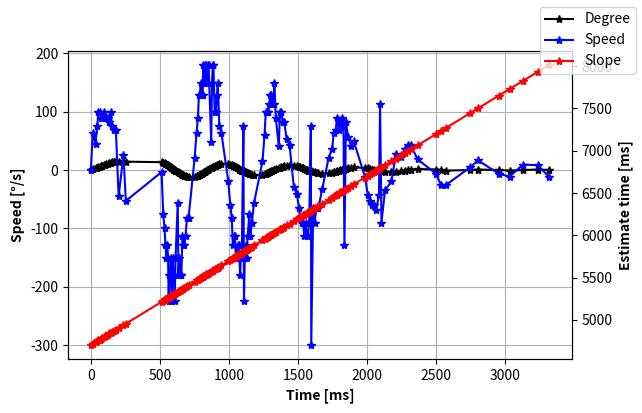

Generate this figure with matplotlib:
import numpy as np
import matplotlib.pyplot as plt
import pandas

# angle = np.array([0.90, 1.80, 2.70, 3.60, 4.50, 5.40, 6.30, 7.20, 8.10, 9.00, 9.90, 10.80, 11.70, 12.60, 13.50, 14.40, 15.30, 14.40, 13.50, 12.60, 11.70, 10.80, 9.90, 9.00, 8.10, 7.20, 6.30, 5.40, 4.50, 3.60, 2.70, 1.80, 0.90, -0.00, -0.90, -1.80, -2.70, -3.60, -4.50, -5.40, -6.30, -7.20, -8.10, -9.00, -9.90, -10.80, -11.70, -12.60, -11.70, -10.80, -9.90, -9.00, -8.10, -7.20, -6.30, -5.40, -4.50, -3.60, -2.70, -1.80, -0.90, 0.00, 0.90, 1.80, 2.70, 1.80, 2.70, 3.60, 4.50, 5.40, 6.30, 7.20, 8.10, 9.00, 9.90, 10.80, 9.90, 9.00, 8.10, 7.20, 6.30, 5.40, 4.50, 3.60, 2.70, 1.80, 0.90, -0.00, -0.90, -1.80, -0.90, -1.80, -2.70, -3.60, -4.50, -5.40, -6.30, -7.20, -8.10, -9.00, -8.10, -7.20, -6.30, -5.40, -4.50, -3.60, -2.70, -1.80, -0.90, 0.00, 0.90, 1.80, 0.90, 1.80, 2.70, 3.60, 4.50, 5.40, 6.30, 7.20, 6.30, 5.40, 4.50, 3.60, 2.70, 1.80, 0.90, -0.00, -0.90, -1.80, -2.70, -3.60, -4.50, -5.40, -4.50, -3.60, -2.70, -1.80, -0.90, 0.00, 0.90, 1.80, 0.90, 1.80, 2.70, 3.60, 4.50, 3.60, 2.70, 1.80, 0.90, -0.00, -0.90, -1.80, -2.70, -1.80, -0.90, -0.00, 0.90, 1.80, 0.90, 1.80, 0.90, 1.80, 0.90, 1.80, 2.70, 3.60, 2.70, 3.60, 2.70, 3.60, 2.70, 3.60, 2.70, 3.60, 2.70, 3.60, 2.70, 3.60, 2.70, 3.60, 2.70, 3.60, 2.70, 3.60, 2.70, 3.60, 2.70, 3.60, 2.70, 3.60, 2.70, 3.60, 4.50, 5.40, 4.50, 5.40, 4.50, 5.40, 4.50, 5.40, 4.50, 5.40, 4.50, 5.40, 4.50, 5.40, 4.50, 3.60, 2.70, 3.60, 2.70, 3.60, 2.70, 3.60, 2.70, 3.60, 2.70, 3.60, 4.50, 3.60, ])
# velocity = np.array([0.39, 42.86, 24.32, 29.03, 42.86, 60.00, 47.37, 60.00, 60.00, 69.23, 56.25, 56.25, 56.25, 56.25, 40.91, 33.33, 23.08, -64.29, -5.03, -56.25, -81.82, -128.57, -112.50, -150.00, -150.00, -180.00, -180.00, -180.00, -150.00, -180.00, -180.00, -180.00, -180.00, -225.00, -180.00, -150.00, -180.00, -52.94, -128.57, -180.00, -180.00, -150.00, -112.50, -100.00, -150.00, -112.50, -69.23, -45.00, 150.00, 28.12, 90.00, 90.00, 128.57, 128.57, 128.57, 128.57, 150.00, 180.00, 180.00, 150.00, 150.00, 128.57, 150.00, 225.00, 128.57, -180.00, 150.00, 112.50, 128.57, 180.00, 100.00, 100.00, 112.50, 112.50, 56.25, 40.91, -56.25, -39.13, -64.29, -100.00, -128.57, -100.00, -128.57, -128.57, -150.00, -128.57, -112.50, -180.00, -150.00, -112.50, 75.00, -300.00, -128.57, -150.00, -128.57, -90.00, -69.23, -150.00, -69.23, -42.86, 24.32, 47.37, 69.23, 90.00, 81.82, 112.50, 128.57, 112.50, 100.00, 112.50, 128.57, 100.00, -300.00, 81.82, 81.82, 112.50, 69.23, 81.82, 69.23, 42.86, -18.37, -42.86, -69.23, -69.23, -100.00, -100.00, -81.82, -100.00, -100.00, -81.82, -28.12, -90.00, -47.37, -52.94, 12.16, 42.86, 69.23, 69.23, 75.00, 69.23, 69.23, 75.00, -69.23, 300.00, 40.91, 34.62, 25.00, -30.00, -26.47, -42.86, -45.00, -60.00, -56.25, -19.15, -24.32, 11.25, 25.71, 33.33, 37.50, 15.25, -9.78, 100.00, -90.00, 100.00, -75.00, 100.00, 100.00, 450.00, -128.57, 75.00, -100.00, 81.82, -100.00, 81.82, -100.00, 81.82, -100.00, 90.00, -90.00, 81.82, -100.00, 90.00, -90.00, 90.00, -100.00, 81.82, -90.00, 90.00, -100.00, 81.82, -90.00, 90.00, -100.00, 90.00, 150.00, 180.00, -100.00, 81.82, -112.50, 81.82, -90.00, 81.82, -112.50, 81.82, -90.00, 81.82, -112.50, 81.82, -112.50, -112.50, -225.00, 90.00, -100.00, 90.00, -90.00, 81.82, -100.00, 90.00, -90.00, 10.71, 6.98, -15.79, ])
# time = np.array([0.00, 21.00, 58.00, 89.00, 110.00, 125.00, 144.00, 159.00, 174.00, 187.00, 203.00, 219.00, 235.00, 251.00, 273.00, 300.00, 339.00, 353.00, 532.00, 548.00, 559.00, 566.00, 574.00, 580.00, 586.00, 591.00, 596.00, 601.00, 607.00, 612.00, 617.00, 622.00, 627.00, 631.00, 636.00, 642.00, 647.00, 664.00, 671.00, 676.00, 681.00, 687.00, 695.00, 704.00, 710.00, 718.00, 731.00, 751.00, 757.00, 789.00, 799.00, 809.00, 816.00, 823.00, 830.00, 837.00, 843.00, 848.00, 853.00, 859.00, 865.00, 872.00, 878.00, 882.00, 889.00, 894.00, 900.00, 908.00, 915.00, 920.00, 929.00, 938.00, 946.00, 954.00, 970.00, 992.00, 1008.00, 1031.00, 1045.00, 1054.00, 1061.00, 1070.00, 1077.00, 1084.00, 1090.00, 1097.00, 1105.00, 1110.00, 1116.00, 1124.00, 1136.00, 1139.00, 1146.00, 1152.00, 1159.00, 1169.00, 1182.00, 1188.00, 1201.00, 1222.00, 1259.00, 1278.00, 1291.00, 1301.00, 1312.00, 1320.00, 1327.00, 1335.00, 1344.00, 1352.00, 1359.00, 1368.00, 1371.00, 1382.00, 1393.00, 1401.00, 1414.00, 1425.00, 1438.00, 1459.00, 1508.00, 1529.00, 1542.00, 1555.00, 1564.00, 1573.00, 1584.00, 1593.00, 1602.00, 1613.00, 1645.00, 1655.00, 1674.00, 1691.00, 1765.00, 1786.00, 1799.00, 1812.00, 1824.00, 1837.00, 1850.00, 1862.00, 1875.00, 1878.00, 1900.00, 1926.00, 1962.00, 1992.00, 2026.00, 2047.00, 2067.00, 2082.00, 2098.00, 2145.00, 2182.00, 2262.00, 2297.00, 2324.00, 2348.00, 2407.00, 2499.00, 2508.00, 2518.00, 2527.00, 2539.00, 2548.00, 2557.00, 2559.00, 2566.00, 2578.00, 2587.00, 2598.00, 2607.00, 2618.00, 2627.00, 2638.00, 2647.00, 2657.00, 2667.00, 2678.00, 2687.00, 2697.00, 2707.00, 2717.00, 2726.00, 2737.00, 2747.00, 2757.00, 2766.00, 2777.00, 2787.00, 2797.00, 2806.00, 2816.00, 2822.00, 2827.00, 2836.00, 2847.00, 2855.00, 2866.00, 2876.00, 2887.00, 2895.00, 2906.00, 2916.00, 2927.00, 2935.00, 2946.00, 2954.00, 2962.00, 2966.00, 2976.00, 2985.00, 2995.00, 3005.00, 3016.00, 3025.00, 3035.00, 3045.00, 3129.00, 3258.00, 3315.00, ])
# slope = np.array([2334.00, 2353.00, 2391.00, 2422.00, 2443.00, 2458.00, 2477.00, 2492.00, 2507.00, 2520.00, 2536.00, 2552.00, 2569.00, 2585.00, 2606.00, 2633.00, 2672.00, 2686.00, 2865.00, 2881.00, 2892.00, 2899.00, 2907.00, 2913.00, 2920.00, 2924.00, 2930.00, 2935.00, 2940.00, 2945.00, 2951.00, 2956.00, 2961.00, 2964.00, 2969.00, 2975.00, 2980.00, 2997.00, 3004.00, 3009.00, 3015.00, 3020.00, 3028.00, 3037.00, 3043.00, 3051.00, 3064.00, 3084.00, 3090.00, 3122.00, 3132.00, 3143.00, 3149.00, 3157.00, 3164.00, 3171.00, 3176.00, 3181.00, 3187.00, 3192.00, 3199.00, 3205.00, 3211.00, 3215.00, 3222.00, 3227.00, 3233.00, 3241.00, 3248.00, 3253.00, 3262.00, 3272.00, 3279.00, 3288.00, 3303.00, 3325.00, 3341.00, 3364.00, 3378.00, 3385.00, 3394.00, 3403.00, 3410.00, 3418.00, 3423.00, 3430.00, 3438.00, 3443.00, 3449.00, 3457.00, 3469.00, 3472.00, 3479.00, 3485.00, 3492.00, 3502.00, 3515.00, 3521.00, 3534.00, 3555.00, 3592.00, 3611.00, 3624.00, 3634.00, 3645.00, 3653.00, 3660.00, 3668.00, 3677.00, 3685.00, 3692.00, 3701.00, 3704.00, 3715.00, 3727.00, 3734.00, 3747.00, 3758.00, 3771.00, 3793.00, 3841.00, 3862.00, 3875.00, 3886.00, 3897.00, 3907.00, 3917.00, 3926.00, 3936.00, 3946.00, 3978.00, 3988.00, 4007.00, 4024.00, 4098.00, 4119.00, 4132.00, 4146.00, 4157.00, 4170.00, 4184.00, 4195.00, 4208.00, 4211.00, 4233.00, 4259.00, 4295.00, 4325.00, 4359.00, 4380.00, 4400.00, 4415.00, 4431.00, 4478.00, 4515.00, 4595.00, 4630.00, 4657.00, 4681.00, 4740.00, 4832.00, 4841.00, 4851.00, 4860.00, 4872.00, 4881.00, 4891.00, 4892.00, 4899.00, 4911.00, 4920.00, 4931.00, 4940.00, 4951.00, 4960.00, 4971.00, 4980.00, 4990.00, 5000.00, 5011.00, 5019.00, 5030.00, 5040.00, 5050.00, 5059.00, 5070.00, 5080.00, 5090.00, 5099.00, 5110.00, 5120.00, 5130.00, 5139.00, 5149.00, 5155.00, 5160.00, 5169.00, 5180.00, 5188.00, 5199.00, 5209.00, 5220.00, 5228.00, 5239.00, 5249.00, 5260.00, 5268.00, 5279.00, 5287.00, 5296.00, 5299.00, 5309.00, 5318.00, 5328.00, 5338.00, 5349.00, 5358.00, 5368.00, 5378.00, 5462.00, 5592.00, 5645.00, ])
angle = np.array([0.90, 1.80, 2.70, 3.60, 4.50, 5.40, 6.30, 7.20, 8.10, 9.00, 9.90, 10.80, 11.70, 12.60, 13.50, 14.40, 15.30, 14.40, 15.30, 14.40, 13.50, 12.60, 11.70, 10.80, 9.90, 9.00, 8.10, 7.20, 6.30, 5.40, 4.50, 3.60, 2.70, 1.80, 0.90, -0.00, -0.90, -1.80, -2.70, -3.60, -4.50, -5.40, -6.30, -7.20, -8.10, -9.00, -9.90, -10.80, -11.70, -12.60, -11.70, -10.80, -9.90, -9.00, -8.10, -7.20, -6.30, -5.40, -4.50, -3.60, -2.70, -1.80, -0.90, 0.00, 0.90, 1.80, 2.70, 3.60, 4.50, 5.40, 6.30, 7.20, 8.10, 9.00, 9.90, 10.80, 9.90, 9.00, 8.10, 7.20, 6.30, 5.40, 4.50, 3.60, 2.70, 1.80, 0.90, -0.00, -0.90, -1.80, -0.90, -1.80, -2.70, -3.60, -4.50, -5.40, -6.30, -7.20, -8.10, -9.00, -8.10, -7.20, -6.30, -5.40, -4.50, -3.60, -2.70, -1.80, -0.90, 0.00, 0.90, 1.80, 2.70, 3.60, 4.50, 5.40, 6.30, 7.20, 8.10, 7.20, 6.30, 5.40, 4.50, 3.60, 2.70, 1.80, 0.90, -0.00, -0.90, -1.80, -0.90, -1.80, -2.70, -3.60, -4.50, -5.40, -6.30, -5.40, -4.50, -3.60, -2.70, -1.80, -0.90, 0.00, 0.90, 1.80, 0.90, 1.80, 2.70, 3.60, 4.50, 3.60, 2.70, 1.80, 0.90, -0.00, -0.90, -1.80, -0.90, -1.80, -2.70, -3.60, -2.70, -1.80, -0.90, 0.00, 0.90, 1.80, 0.90, 0.00, -0.90, 0.00, 0.90, 0.00, -0.90, 0.00, 0.90, 0.00, ])
velocity = np.array([0.19, 64.29, 45.00, 75.00, 100.00, 100.00, 90.00, 90.00, 100.00, 90.00, 90.00, 90.00, 81.82, 100.00, 75.00, 69.23, 69.23, -45.00, 25.71, -52.94, -3.47, -75.00, -100.00, -128.57, -150.00, -128.57, -150.00, -225.00, -180.00, -180.00, -150.00, -225.00, -225.00, -150.00, -180.00, -180.00, -225.00, -150.00, -56.25, -180.00, -150.00, -180.00, -180.00, -180.00, -112.50, -128.57, -128.57, -112.50, -81.82, -81.82, 20.45, 64.29, 90.00, 128.57, 128.57, 150.00, 128.57, 128.57, 180.00, 150.00, 180.00, 180.00, 150.00, 150.00, 180.00, 180.00, 47.37, 150.00, 180.00, 180.00, 100.00, 100.00, 128.57, 150.00, 75.00, 64.29, -18.00, -60.00, -81.82, -128.57, -112.50, -112.50, -150.00, -150.00, -128.57, -128.57, -150.00, -180.00, -150.00, -150.00, 75.00, -225.00, -150.00, -128.57, -150.00, -112.50, -75.00, -112.50, -90.00, -56.25, 14.75, 60.00, 100.00, 100.00, 100.00, 112.50, 128.57, 128.57, 112.50, 112.50, 150.00, 90.00, 40.91, 100.00, 100.00, 81.82, 81.82, 52.94, 42.86, -29.03, -40.91, -64.29, -81.82, -90.00, -90.00, -112.50, -90.00, -112.50, -112.50, -90.00, 75.00, -300.00, -64.29, -90.00, -64.29, -64.29, -32.14, 20.00, 36.00, 64.29, 69.23, 90.00, 69.23, 81.82, 90.00, 75.00, -128.57, 81.82, 56.25, 40.91, 50.00, -11.11, -42.86, -52.94, -60.00, -60.00, -69.23, -42.86, 112.50, -90.00, -34.62, -19.57, 27.27, 22.50, 36.00, 42.86, 42.86, 18.37, -6.62, -26.47, -25.71, 5.06, 16.67, -6.04, -11.25, 9.38, 8.33, -11.25, ])
time = np.array([0.00, 14.00, 34.00, 46.00, 55.00, 64.00, 74.00, 84.00, 93.00, 103.00, 113.00, 123.00, 134.00, 143.00, 155.00, 168.00, 181.00, 201.00, 236.00, 253.00, 512.00, 524.00, 533.00, 540.00, 546.00, 553.00, 559.00, 563.00, 568.00, 573.00, 579.00, 583.00, 587.00, 593.00, 598.00, 603.00, 607.00, 613.00, 629.00, 634.00, 640.00, 645.00, 650.00, 655.00, 663.00, 670.00, 677.00, 685.00, 696.00, 707.00, 751.00, 765.00, 775.00, 782.00, 789.00, 795.00, 802.00, 809.00, 814.00, 820.00, 825.00, 830.00, 836.00, 842.00, 847.00, 852.00, 871.00, 877.00, 882.00, 887.00, 896.00, 905.00, 912.00, 918.00, 930.00, 944.00, 994.00, 1009.00, 1020.00, 1027.00, 1035.00, 1043.00, 1049.00, 1055.00, 1062.00, 1069.00, 1075.00, 1080.00, 1086.00, 1092.00, 1104.00, 1108.00, 1114.00, 1121.00, 1127.00, 1135.00, 1147.00, 1155.00, 1165.00, 1181.00, 1242.00, 1257.00, 1266.00, 1275.00, 1284.00, 1292.00, 1299.00, 1306.00, 1314.00, 1322.00, 1328.00, 1338.00, 1360.00, 1369.00, 1378.00, 1389.00, 1400.00, 1417.00, 1438.00, 1469.00, 1491.00, 1505.00, 1516.00, 1526.00, 1536.00, 1544.00, 1554.00, 1562.00, 1570.00, 1580.00, 1592.00, 1595.00, 1609.00, 1619.00, 1633.00, 1647.00, 1675.00, 1720.00, 1745.00, 1759.00, 1772.00, 1782.00, 1795.00, 1806.00, 1816.00, 1828.00, 1835.00, 1846.00, 1862.00, 1884.00, 1902.00, 1983.00, 2004.00, 2021.00, 2036.00, 2051.00, 2064.00, 2085.00, 2093.00, 2103.00, 2129.00, 2175.00, 2208.00, 2248.00, 2273.00, 2294.00, 2315.00, 2364.00, 2500.00, 2534.00, 2569.00, 2747.00, 2801.00, 2950.00, 3030.00, 3126.00, 3234.00, 3314.00, ])
slope = np.array([4701.00, 4714.00, 4734.00, 4746.00, 4755.00, 4765.00, 4774.00, 4785.00, 4793.00, 4803.00, 4814.00, 4824.00, 4844.00, 4843.00, 4855.00, 4868.00, 4882.00, 4901.00, 4936.00, 4953.00, 5212.00, 5224.00, 5233.00, 5240.00, 5246.00, 5253.00, 5259.00, 5263.00, 5268.00, 5274.00, 5279.00, 5283.00, 5288.00, 5293.00, 5298.00, 5304.00, 5307.00, 5313.00, 5329.00, 5334.00, 5340.00, 5345.00, 5351.00, 5356.00, 5363.00, 5370.00, 5378.00, 5385.00, 5396.00, 5408.00, 5451.00, 5465.00, 5475.00, 5482.00, 5490.00, 5495.00, 5502.00, 5509.00, 5514.00, 5520.00, 5525.00, 5531.00, 5536.00, 5543.00, 5547.00, 5553.00, 5571.00, 5577.00, 5582.00, 5588.00, 5596.00, 5606.00, 5612.00, 5618.00, 5630.00, 5644.00, 5694.00, 5709.00, 5720.00, 5727.00, 5735.00, 5744.00, 5749.00, 5756.00, 5762.00, 5770.00, 5775.00, 5780.00, 5786.00, 5793.00, 5804.00, 5808.00, 5814.00, 5821.00, 5827.00, 5835.00, 5847.00, 5855.00, 5865.00, 5881.00, 5942.00, 5957.00, 5966.00, 5976.00, 5985.00, 5992.00, 5999.00, 6007.00, 6014.00, 6023.00, 6028.00, 6038.00, 6060.00, 6069.00, 6079.00, 6089.00, 6101.00, 6117.00, 6138.00, 6169.00, 6191.00, 6205.00, 6216.00, 6226.00, 6237.00, 6244.00, 6254.00, 6262.00, 6271.00, 6280.00, 6292.00, 6295.00, 6309.00, 6319.00, 6333.00, 6348.00, 6375.00, 6420.00, 6445.00, 6459.00, 6472.00, 6482.00, 6495.00, 6506.00, 6516.00, 6528.00, 6535.00, 6546.00, 6562.00, 6584.00, 6602.00, 6683.00, 6703.00, 6721.00, 6736.00, 6752.00, 6764.00, 6785.00, 6793.00, 6803.00, 6829.00, 6875.00, 6908.00, 6948.00, 6973.00, 6994.00, 7016.00, 7064.00, 7200.00, 7234.00, 7269.00, 7447.00, 7501.00, 7650.00, 7730.00, 7826.00, 7934.00, 8014.00, ])



fig, ax1 = plt.subplots(figsize=(6.5, 4), dpi=100)
ax2 = ax1.twinx()

# ax1.plot(clutch_time, clutch_degree, 'b-*', label='Degree')
# ax2.plot(clutch_time, clutch_speed,'r-*', label='Speed')

# ax1.plot(time, angle, 'b-*', label='Degree')
# ax2.plot(time, velocity,'r-*', label='Speed')
ax1.plot(time, angle, 'k-*', label='Degree')
ax1.plot(time, velocity,'b-*', label='Speed')
ax2.plot(time, slope,'r-*', label='Slope')


# ax1.set_ylabel('Degree [°]',fontweight ='bold')
# ax2.set_ylabel('Speed [°/s]',fontweight ='bold')
ax1.set_ylabel('Speed [°/s]',fontweight ='bold')
ax2.set_ylabel('Estimate time [ms]',fontweight ='bold')
ax1.set_xlabel('Time [ms]', fontweight ='bold')
ax1.grid()
fig.legend()

plt.show()
# fig.savefig('sample1.pdf')


